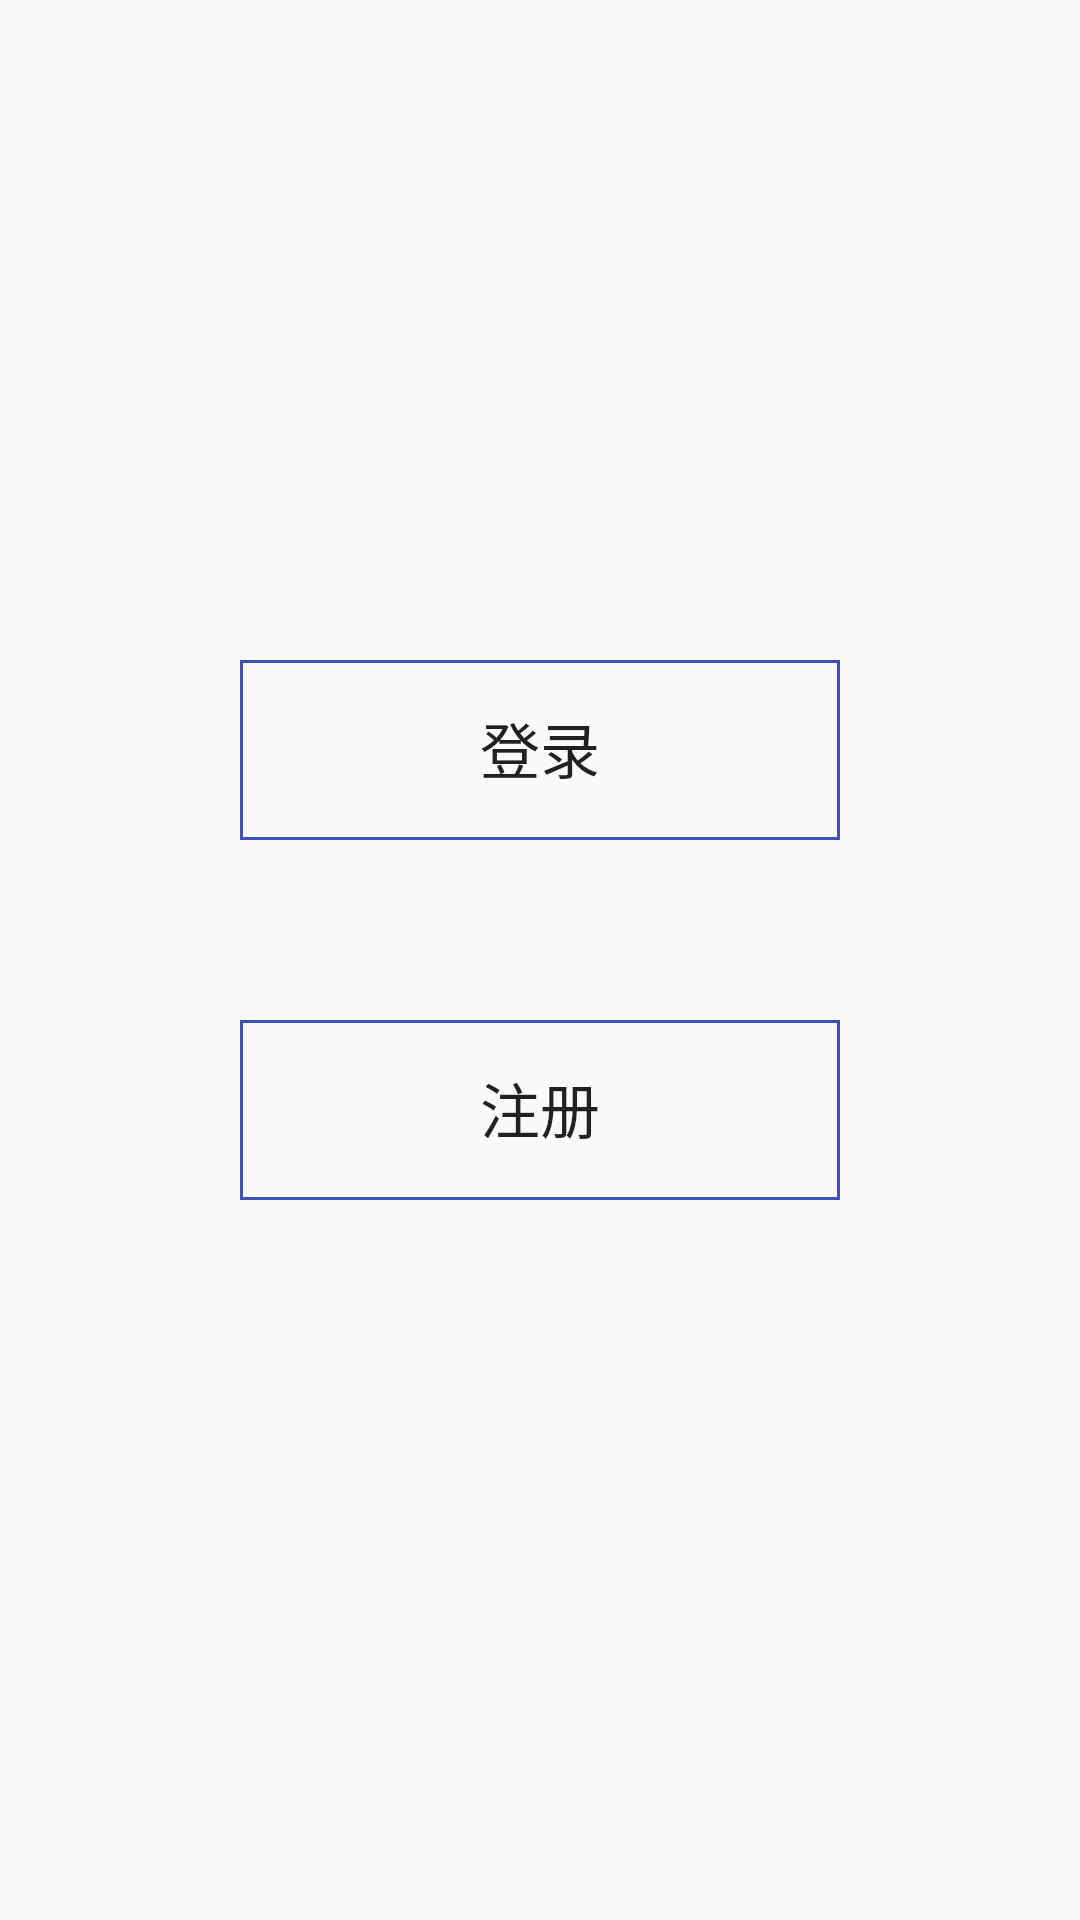

Android layout source for this screen:
<!-- AndroidManifest.xml: application theme AppTheme -->
<!-- res/layout/activity_launch.xml -->
<?xml version="1.0" encoding="utf-8"?>
<RelativeLayout xmlns:android="http://schemas.android.com/apk/res/android"
    android:layout_width="match_parent"
    android:layout_height="match_parent">

    <ImageView
        android:id="@+id/iv_app_icon"
        android:layout_width="80dp"
        android:layout_height="80dp"
        android:layout_centerHorizontal="true"
        android:layout_marginTop="80dp"
        android:src="@drawable/pic1"/>
    
    <Button
        android:id="@+id/btn_launch_activity_login"
        android:layout_width="200dp"
        android:layout_height="60dp"
        android:layout_centerHorizontal="true"
        android:layout_below="@+id/iv_app_icon"
        android:layout_marginTop="60dp"
        android:textSize="20sp"
        android:background="@drawable/btn_border_bg"
        android:text="登录"/>

    <Button
        android:id="@+id/btn_launch_activity_register"
        android:layout_centerHorizontal="true"
        android:layout_width="200dp"
        android:layout_height="60dp"
        android:layout_below="@+id/btn_launch_activity_login"
        android:layout_marginTop="60dp"
        android:textSize="20sp"
        android:background="@drawable/btn_border_bg"
        android:text="注册"/>

</RelativeLayout>
<!-- resources referenced by this layout -->
<resources>
  <!-- drawable btn_border_bg (drawable) -->
  <?xml version="1.0" encoding="utf-8"?>
  <shape xmlns:android="http://schemas.android.com/apk/res/android"
      android:useLevel="false" >
      <solid android:color="@null"/>
      <padding android:left="1dp"
          android:right="1dp"
          android:bottom="1dp"/>
  
      <stroke android:width="1dp"
          android:color="@color/blue" />
      
      <size android:width="40dp"
          android:height="20dp"
          />
      
  </shape>
  <style name="AppTheme" parent="Theme.AppCompat.Light.DarkActionBar">
          
          <item name="colorPrimary">@color/colorPrimary</item>
          <item name="colorPrimaryDark">@color/colorPrimaryDark</item>
          <item name="colorAccent">@color/colorAccent</item>
          <item name="windowNoTitle">true</item>
      </style>
  <color name="blue">#3F51B5</color>
  <color name="colorPrimary">#3F51B5</color>
  <color name="colorPrimaryDark">#303F9F</color>
  <color name="colorAccent">#FF4081</color>
</resources>
